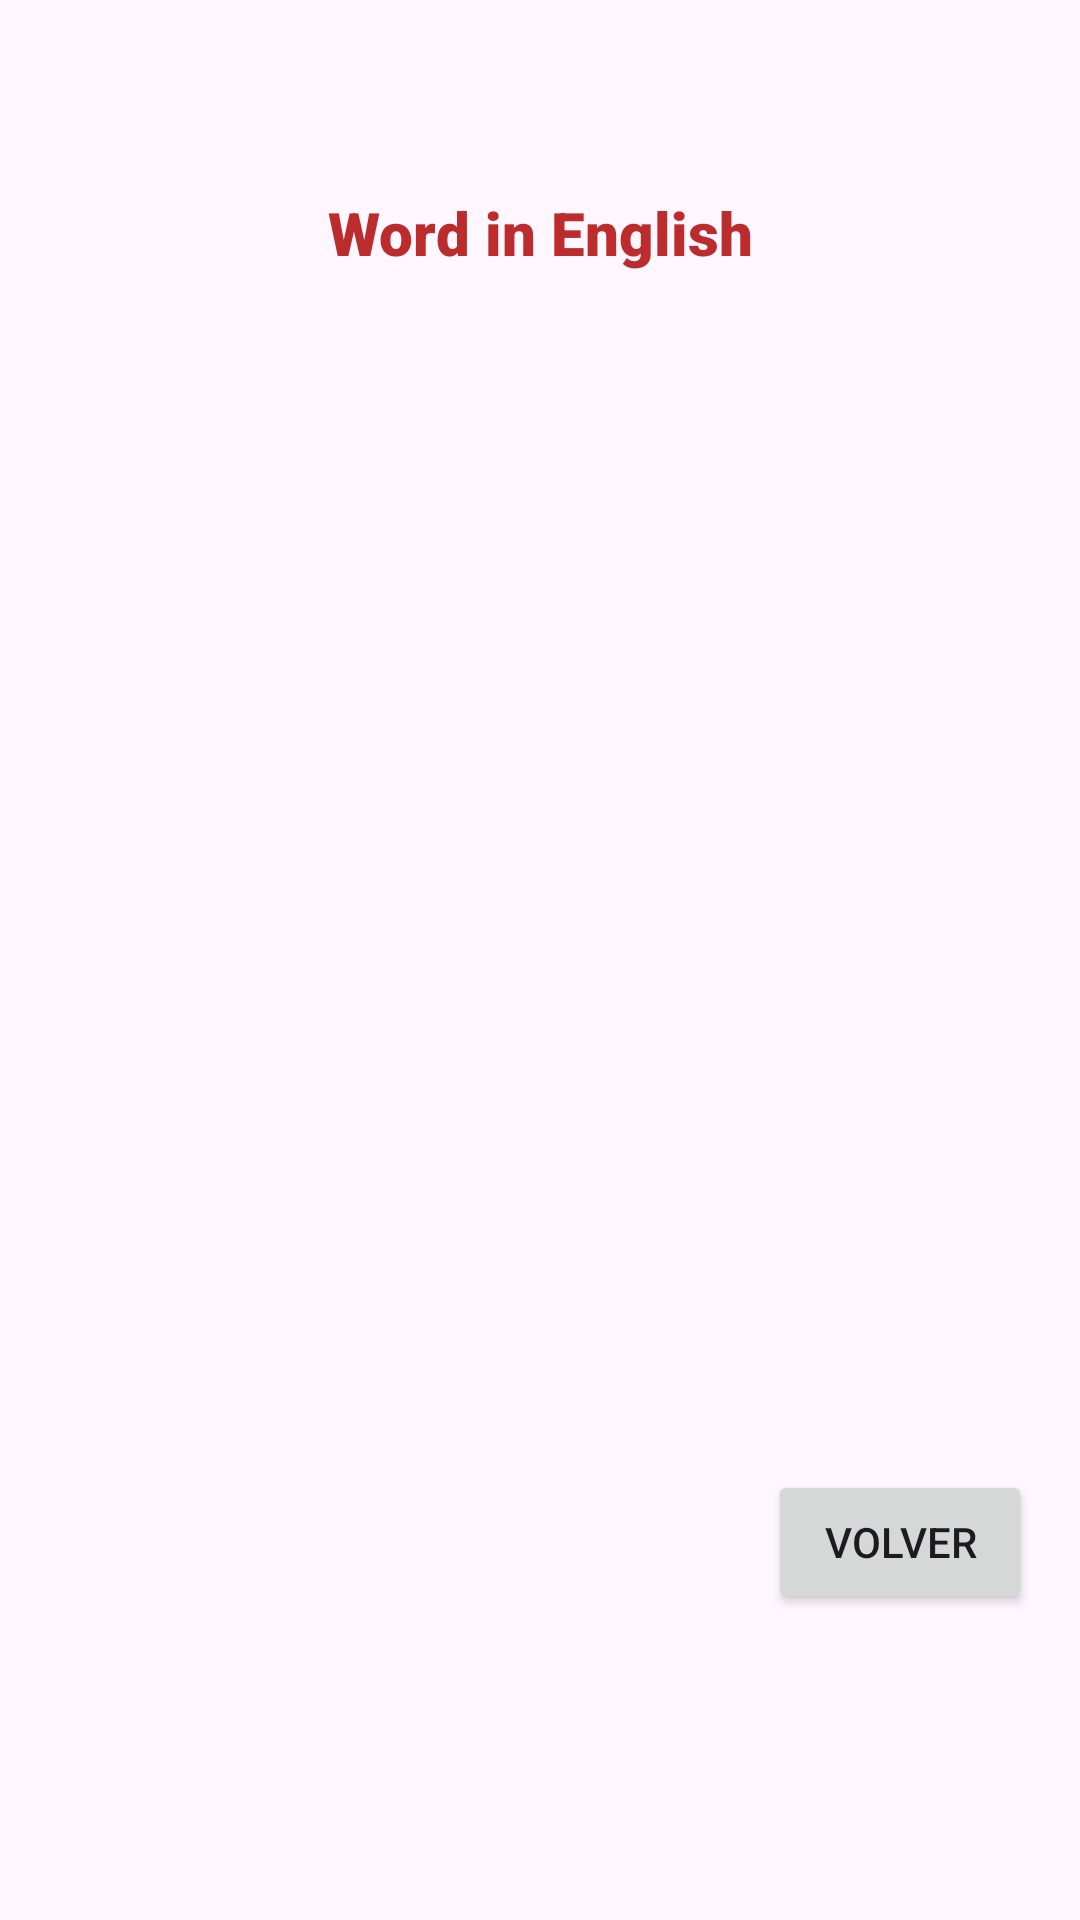

Produce the Android XML layout that renders to this screen, including the resource entries it uses.
<!-- AndroidManifest.xml: application theme Theme.AppTRaducir -->
<!-- res/layout/activity_ingles.xml -->
<?xml version="1.0" encoding="utf-8"?>
<androidx.constraintlayout.widget.ConstraintLayout xmlns:android="http://schemas.android.com/apk/res/android"
    xmlns:app="http://schemas.android.com/apk/res-auto"
    xmlns:tools="http://schemas.android.com/tools"
    android:id="@+id/main"
    android:layout_width="match_parent"
    android:layout_height="match_parent"
    tools:context=".InglesActivity">

    <TextView
        android:id="@+id/tvIngles"
        android:layout_width="match_parent"
        android:layout_height="50dp"
        android:layout_marginTop="64dp"
        android:fontFamily="sans-serif-black"
        android:text="@string/enIngles"
        android:textAlignment="center"
        android:textColor="#BC2C2C"
        android:textSize="20sp"
        app:layout_constraintEnd_toEndOf="parent"
        app:layout_constraintStart_toStartOf="parent"
        app:layout_constraintTop_toTopOf="parent" />

    <TextView
        android:id="@+id/tvResultadoIngles"
        android:layout_width="match_parent"
        android:layout_height="50dp"
        android:layout_marginTop="17dp"
        android:fontFamily="sans-serif-medium"
        android:hint=""
        android:textColor="#211E1E"
        android:textSize="24sp"
        android:typeface="normal"
        app:layout_constraintEnd_toEndOf="parent"
        app:layout_constraintStart_toStartOf="parent"
        app:layout_constraintTop_toBottomOf="@+id/tvIngles" />

    <Button
        android:id="@+id/botonVolver"
        android:layout_width="wrap_content"
        android:layout_height="wrap_content"
        android:layout_marginStart="304dp"
        android:layout_marginTop="70dp"
        android:layout_marginEnd="16dp"
        android:text="@string/btnVolver"
        app:layout_constraintEnd_toEndOf="parent"
        app:layout_constraintHorizontal_bias="1.0"
        app:layout_constraintStart_toStartOf="parent"
        app:layout_constraintTop_toBottomOf="@+id/visorImagen" />

    <ImageView
        android:id="@+id/visorImagen"
        android:layout_width="337dp"
        android:layout_height="210dp"
        android:layout_marginStart="36dp"
        android:layout_marginTop="29dp"
        android:layout_marginEnd="36dp"
        android:layout_marginBottom="70dp"
        app:layout_constraintBottom_toTopOf="@+id/botonVolver"
        app:layout_constraintEnd_toEndOf="parent"
        app:layout_constraintStart_toStartOf="parent"
        app:layout_constraintTop_toBottomOf="@+id/tvResultadoIngles"
        app:srcCompat="@drawable/ic_launcher_foreground" />
</androidx.constraintlayout.widget.ConstraintLayout>
<!-- resources referenced by this layout -->
<resources>
  <string name="btnVolver">Volver</string>
  <string name="enIngles">Word in English</string>
  <style name="Theme.AppTRaducir" parent="Base.Theme.AppTRaducir" />
  <style name="Base.Theme.AppTRaducir" parent="Theme.Material3.DayNight.NoActionBar">
          
          
      </style>
</resources>
